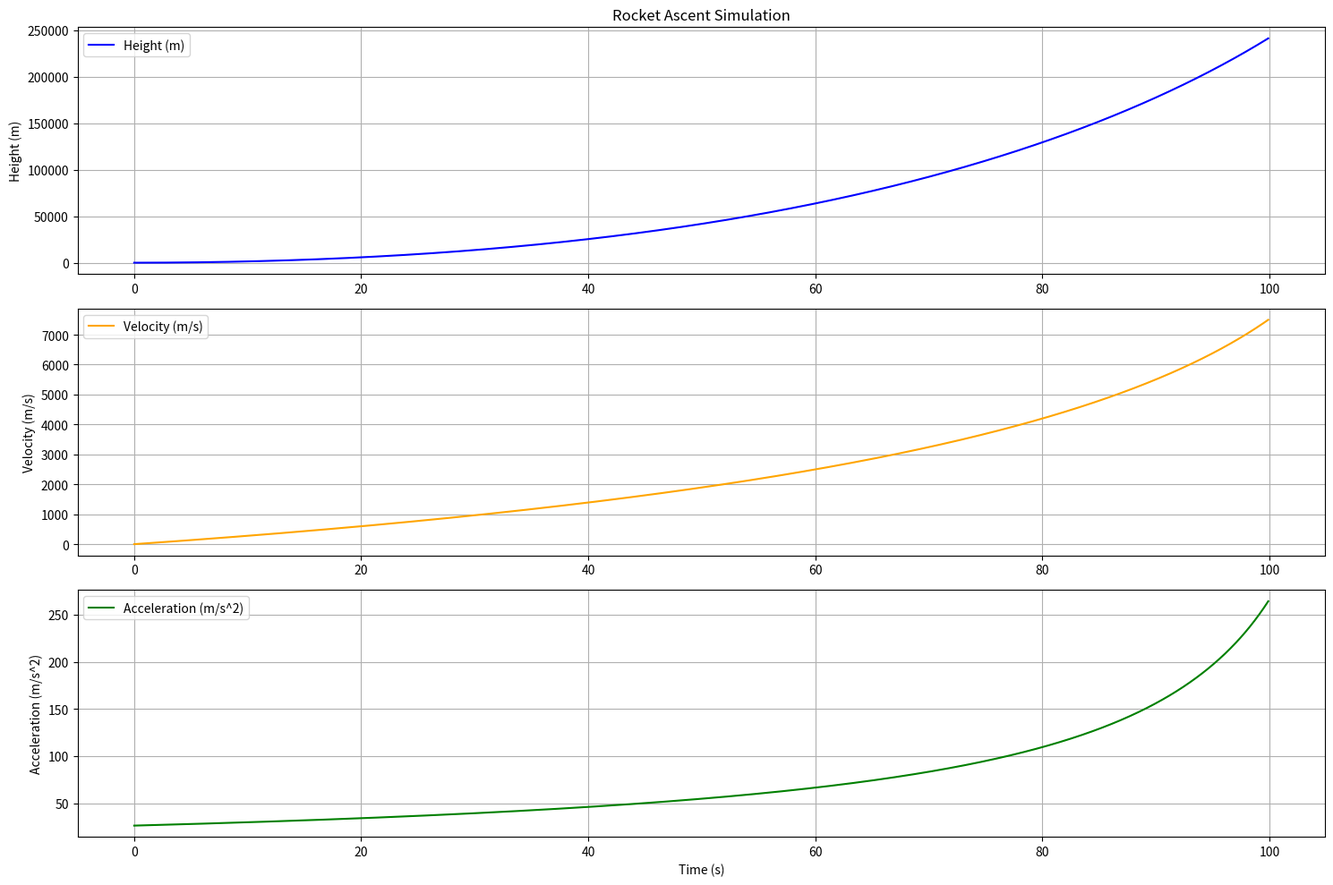

Recreate this plot in Python.
import numpy as np
import matplotlib.pyplot as plt

# Constants
v_e = 4000  # exhaust velocity in m/s
m_total = 1e5  # total mass of the rocket in kg
fuel_mass = 0.9 * m_total  # mass of the fuel in kg
burn_time = 100  # burn time in seconds
g = 9.81  # acceleration due to gravity in m/s^2
c_w = 0.2  # drag coefficient
rho = 1.225  # air density in kg/m^3
r = 0.2  # radius of the rocket in meters
A = np.pi * r**2  # cross-sectional area in m^2

dt = 0.1  # time step for simulation
steps = int(burn_time / dt)

# Initialize variables
h = 0  # initial height
v = 0  # initial velocity
m_fuel = fuel_mass  # remaining fuel mass
m_current = m_total  # current mass of the rocket
thrust = 0

# Lists to store height, velocity, and acceleration for plotting
heights = []
velocities = []
accelerations = []

# Simulation loop
for t in np.arange(0, burn_time, dt):
    if m_fuel > 0:
        # Calculate mass flow rate and thrust
        m_dot = fuel_mass / burn_time
        thrust = m_dot * v_e
        m_fuel -= m_dot * dt
        m_current = m_total - (fuel_mass - m_fuel)  # update current mass
    else:
        thrust = 0  # no thrust after fuel is burnt
        m_current = m_total  # mass remains constant after fuel is burnt

    # Calculate drag force
    F_d = 0.5 * c_w * rho * A * v**2

    # Calculate net force
    F_net = thrust - (m_current * g + F_d)

    # Update acceleration, velocity, and height
    a = F_net / m_current
    v += a * dt
    h += v * dt

    # Store height, velocity, and acceleration
    heights.append(h)
    velocities.append(v)
    accelerations.append(a)

# Final height after fuel burns out
print(f'Maximum height reached: {h:.2f} m')

# Plotting the results
plt.figure(figsize=(15, 10))
plt.subplot(3, 1, 1)
plt.plot(np.arange(0, burn_time, dt), heights, label='Height (m)', color='blue')
plt.title('Rocket Ascent Simulation')
plt.ylabel('Height (m)')
plt.legend()
plt.grid()

plt.subplot(3, 1, 2)
plt.plot(np.arange(0, burn_time, dt), velocities, label='Velocity (m/s)', color='orange')
plt.ylabel('Velocity (m/s)')
plt.legend()
plt.grid()

plt.subplot(3, 1, 3)
plt.plot(np.arange(0, burn_time, dt), accelerations, label='Acceleration (m/s^2)', color='green')
plt.xlabel('Time (s)')
plt.ylabel('Acceleration (m/s^2)')
plt.legend()
plt.grid()

plt.tight_layout()
plt.show()
